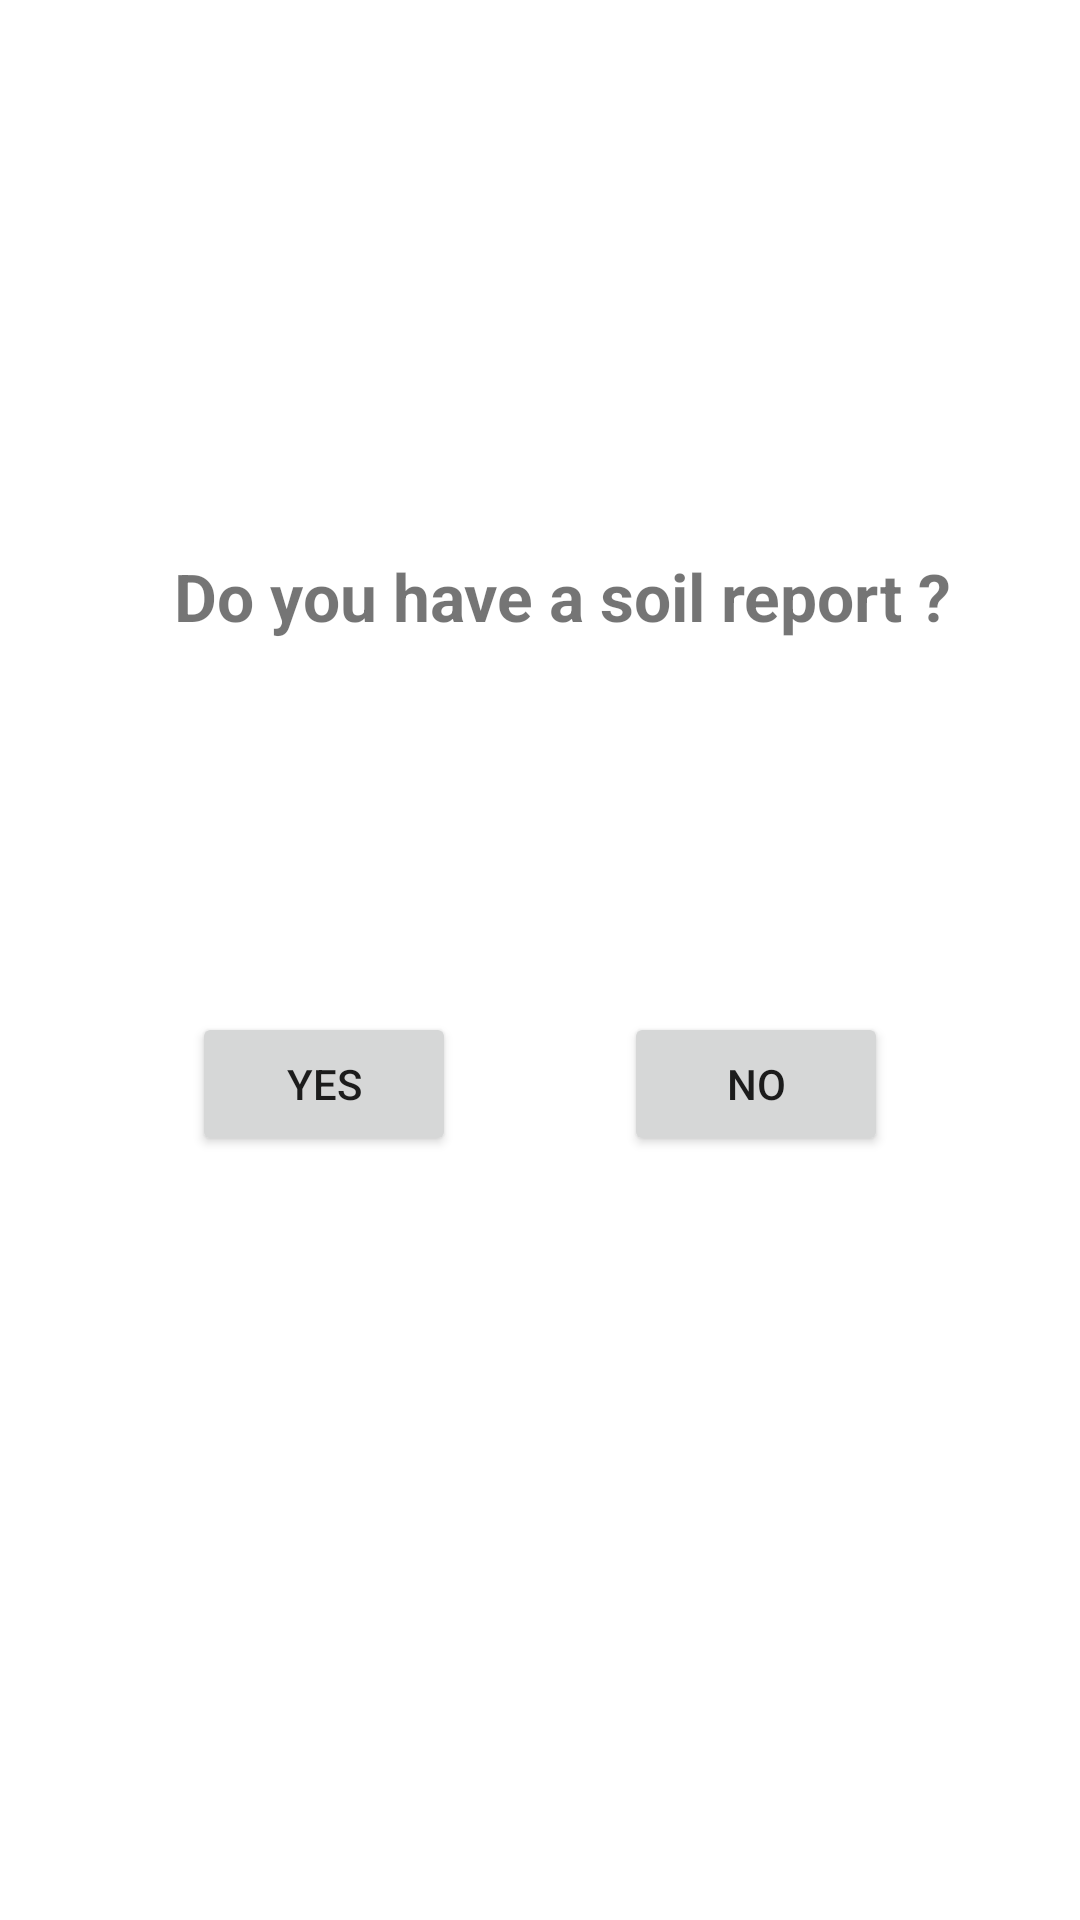

Here is an Android app screen rendered from its layout file. Give the layout XML and the strings, colors and styles it references.
<!-- AndroidManifest.xml: application theme Theme.AgroGuru -->
<!-- res/layout/activity_prediction.xml -->
<?xml version="1.0" encoding="utf-8"?>
<androidx.constraintlayout.widget.ConstraintLayout xmlns:android="http://schemas.android.com/apk/res/android"
    xmlns:app="http://schemas.android.com/apk/res-auto"
    xmlns:tools="http://schemas.android.com/tools"
    android:id="@+id/main"
    android:background="@drawable/pred"
    android:layout_width="match_parent"
    android:layout_height="match_parent"
    tools:context=".Prediction">

    <TextView
        android:id="@+id/textView"
        android:layout_width="wrap_content"
        android:layout_height="wrap_content"
        android:layout_marginTop="184dp"
        android:text="Do you have a soil report ?"
        android:textSize="22dp"
        android:textStyle="bold"
        app:layout_constraintEnd_toEndOf="parent"
        app:layout_constraintHorizontal_bias="0.573"
        app:layout_constraintStart_toStartOf="parent"
        app:layout_constraintTop_toTopOf="parent" />

    <Button
        android:id="@+id/button1"
        android:layout_width="wrap_content"
        android:layout_height="wrap_content"
        android:layout_marginStart="64dp"
        android:layout_marginTop="124dp"
        android:text="yes"
        android:onClick="yes"
        app:layout_constraintStart_toStartOf="parent"
        app:layout_constraintTop_toBottomOf="@id/textView" />

    <Button
        android:id="@+id/button2"
        android:layout_width="wrap_content"
        android:layout_height="wrap_content"
        android:layout_marginTop="124dp"
        android:layout_marginEnd="64dp"
        android:text="No"
        android:onClick="no"
        app:layout_constraintEnd_toEndOf="parent"
        app:layout_constraintTop_toBottomOf="@id/textView" />

</androidx.constraintlayout.widget.ConstraintLayout>
<!-- resources referenced by this layout -->
<resources>
  <style name="Theme.AgroGuru" parent="Theme.MaterialComponents.DayNight.DarkActionBar">
          
          <item name="colorPrimary">@color/purple_500</item>
          <item name="colorPrimaryVariant">@color/purple_700</item>
          <item name="colorOnPrimary">@color/white</item>
          
          <item name="colorSecondary">@color/teal_200</item>
          <item name="colorSecondaryVariant">@color/teal_700</item>
          <item name="colorOnSecondary">@color/black</item>
          
          <item name="android:statusBarColor" tools:targetApi="l">?attr/colorPrimaryVariant</item>
          
      </style>
  <color name="purple_500">#15B766</color>
  <color name="purple_700">#15B766</color>
  <color name="white">#FFFFFFFF</color>
  <color name="teal_200">#009688</color>
  <color name="teal_700">#FF018786</color>
  <color name="black">#FF000000</color>
</resources>
